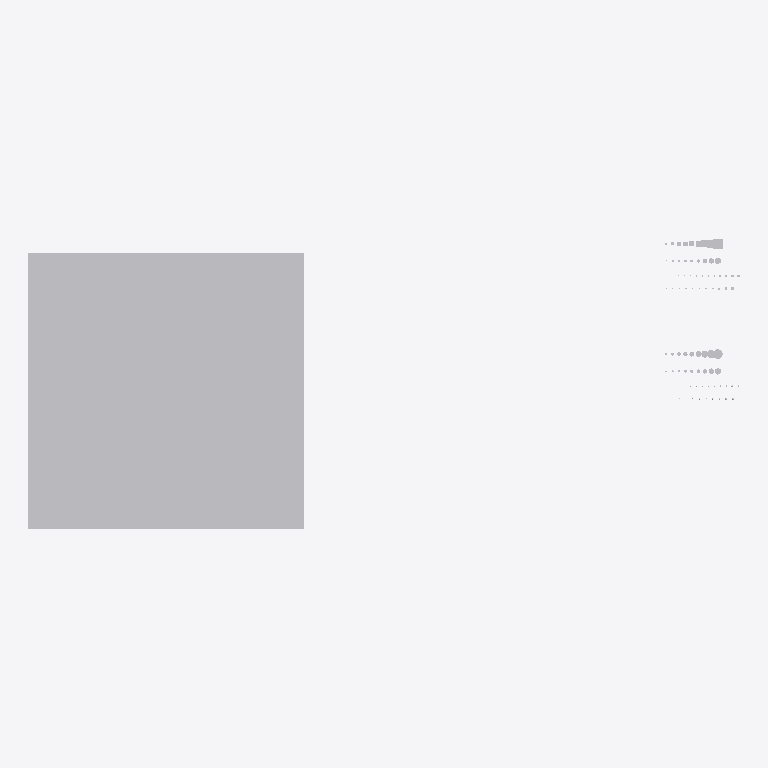
Plan cut of the same IFC building model at storey 'Level 1' (level 0.00 m, cut at 1.40 m), seen from above with north up, elements coloured by IFC class (only those large enough to see are counted): 10 other elements (light grey). No cut surface shows.
Extent 3.9 m × 1.6 m × 0.3 m (x, y, z). Storeys (1): Level 1 at 0.00 m. Elements (85): 85 IfcBuildingElementProxy.

HEADER;
FILE_DESCRIPTION(('ViewDefinition [CoordinationView_V2.0]'),'2;1');
FILE_NAME('060523 - W_P_C - Fastenings.ifc','2022-02-22T23:22:30-06:00',(''),(''),'IfcOpenShell v0.7.0-4c40fc16','BlenderBIM 0.0.220218','');
FILE_SCHEMA(('IFC2X3'));
ENDSEC;
DATA;
#128=IFCPROJECT('292H_4Xfz2ShladawF7kAy',#42,'Project Number',$,$,'Project Name','Project Status',(#120),#115);
#152=IFCSITE('292H_4Xfz2ShladawF7kA_',#42,'Default',$,$,#151,$,$,.ELEMENT.,(42,21,30,344238),(-71,-3,-35,-194702),0.0,$,$);
#139=IFCBUILDING('292H_4Xfz2ShladawF7kAz',#42,'',$,$,#33,$,'',.ELEMENT.,$,$,#135);
#148=IFCBUILDINGSTOREY('292H_4Xfz2ShladavmuHml',#42,'Level 1',$,'Level:Story Level',#146,$,'Level 1',.ELEMENT.,0.0);
#24175=IFCBUILDINGELEMENTPROXY('1NPS3tCfLFneBKXajgXD7t',#42,'Generic Models : Generic Models 2 : Generic Models 1',$,'Generic Models 2:Generic Models 1',#24174,#24168,'168814',$);
#4558=IFCBUILDINGELEMENTPROXY('3ndxpip$nBEg_3TqCPBU_i',#42,'Structural Connections : 060523 - W_P_C - Fastenings - Generic - SQUARE : Thru-Bolt - .8750 - 7/8',$,'060523 - W_P_C - Fastenings - Generic - SQUARE:Thru-Bolt - .8750 - 7/8',#4557,#4551,'157777',$);
#23521=IFCBUILDINGELEMENTPROXY('1NPS3tCfLFneBKXajgX3tg',#42,'Structural Connections : 060523 - W_P_C - Fastenings - Generic : Thru-Bolt - .8750 - 7/8',$,'060523 - W_P_C - Fastenings - Generic:Thru-Bolt - .8750 - 7/8',#23520,#23514,'163699',$);
#4418=IFCBUILDINGELEMENTPROXY('3ndxpip$nBEg_3TqCPBU_j',#42,'Structural Connections : 060523 - W_P_C - Fastenings - Generic - SQUARE : Thru-Bolt - .7500 - 3/4',$,'060523 - W_P_C - Fastenings - Generic - SQUARE:Thru-Bolt - .7500 - 3/4',#4417,#4411,'157776',$);
#23382=IFCBUILDINGELEMENTPROXY('1NPS3tCfLFneBKXajgX3th',#42,'Structural Connections : 060523 - W_P_C - Fastenings - Generic : Thru-Bolt - .7500 - 3/4',$,'060523 - W_P_C - Fastenings - Generic:Thru-Bolt - .7500 - 3/4',#23381,#23375,'163698',$);
#4278=IFCBUILDINGELEMENTPROXY('3ndxpip$nBEg_3TqCPBU_o',#42,'Structural Connections : 060523 - W_P_C - Fastenings - Generic - SQUARE : Thru-Bolt - .6250 - 5/8',$,'060523 - W_P_C - Fastenings - Generic - SQUARE:Thru-Bolt - .6250 - 5/8',#4277,#4271,'157775',$);
#23243=IFCBUILDINGELEMENTPROXY('1NPS3tCfLFneBKXajgX3te',#42,'Structural Connections : 060523 - W_P_C - Fastenings - Generic : Thru-Bolt - .6250 - 5/8',$,'060523 - W_P_C - Fastenings - Generic:Thru-Bolt - .6250 - 5/8',#23242,#23236,'163697',$);
#1182=IFCBUILDINGELEMENTPROXY('3ndxpip$nBEg_3TqCPBU$C',#42,'Structural Connections : 060523 - W_P_C - Fastenings - Generic - SQUARE : Lag - .8750 - 7/8',$,'060523 - W_P_C - Fastenings - Generic - SQUARE:Lag - .8750 - 7/8',#1181,#1175,'157745',$);
#9275=IFCBUILDINGELEMENTPROXY('1NPS3tCfLFneBKXajgX3tA',#42,'Structural Connections : 060523 - W_P_C - Fastenings - Generic : Lag - .8750 - 7/8',$,'060523 - W_P_C - Fastenings - Generic:Lag - .8750 - 7/8',#9274,#9268,'163667',$);
#4138=IFCBUILDINGELEMENTPROXY('3ndxpip$nBEg_3TqCPBU_p',#42,'Structural Connections : 060523 - W_P_C - Fastenings - Generic - SQUARE : Thru-Bolt - .5000 - 1/2',$,'060523 - W_P_C - Fastenings - Generic - SQUARE:Thru-Bolt - .5000 - 1/2',#4137,#4131,'157774',$);
ENDSEC;
